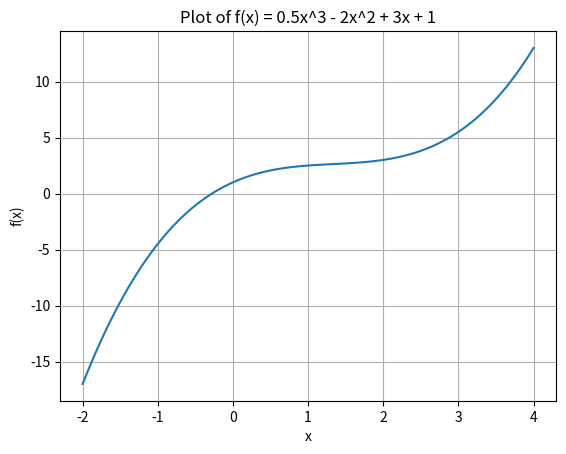

Source code (Python):
import numpy as np
import matplotlib.pyplot as plt
def f(x):
    return 0.5*x**3 - 2*x**2 + 3*x + 1

x = np.linspace(-2, 4, 100)
y = f(x)

plt.plot(x, y)
plt.xlabel('x')
plt.ylabel('f(x)')
plt.title('Plot of f(x) = 0.5x^3 - 2x^2 + 3x + 1')
plt.grid(True)
plt.show()
